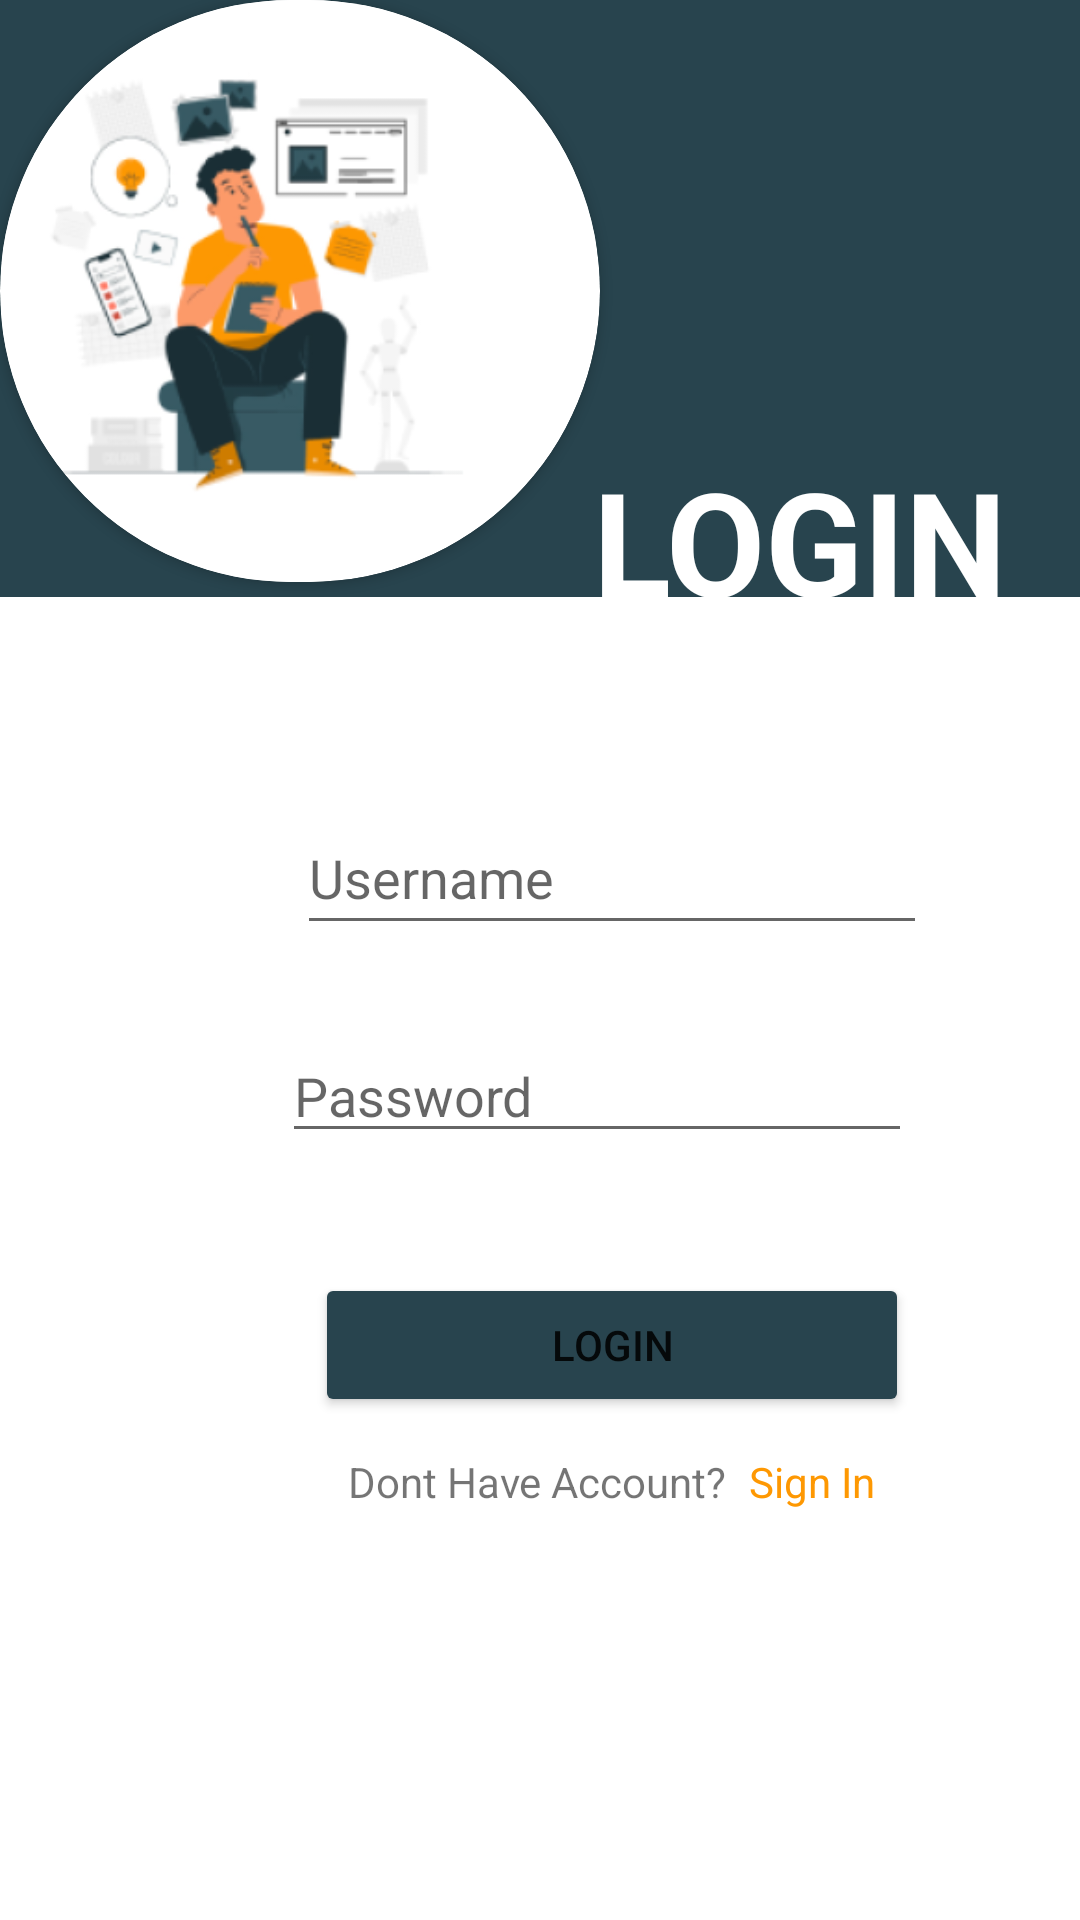

Layout XML and referenced resources for this Android screen:
<!-- AndroidManifest.xml: application theme Theme.Kenangin -->
<!-- res/layout/fragment_login.xml -->
<?xml version="1.0" encoding="utf-8"?>
<androidx.constraintlayout.widget.ConstraintLayout xmlns:android="http://schemas.android.com/apk/res/android"
    xmlns:app="http://schemas.android.com/apk/res-auto"
    xmlns:tools="http://schemas.android.com/tools"
    android:layout_width="match_parent"
    android:layout_height="match_parent"
    android:background="#28444E"
    tools:context=".LoginFragment"
    >

    <androidx.cardview.widget.CardView
        android:id="@+id/cardView"
        android:layout_width="200dp"
        android:layout_height="194dp"
        app:cardCornerRadius="150dp"
        app:layout_constraintStart_toStartOf="parent"
        app:layout_constraintTop_toTopOf="parent">

        <ImageView
            android:id="@+id/imageView5"
            android:layout_width="match_parent"
            android:layout_height="match_parent"
            android:scaleType="centerCrop"
            android:src='@mipmap/ic_launcher_foreground' />

    </androidx.cardview.widget.CardView>

    <TextView
        android:id="@+id/textView"
        android:layout_width="wrap_content"
        android:layout_height="wrap_content"
        android:layout_marginTop="148dp"
        android:layout_marginEnd="24dp"
        android:text="LOGIN"
        android:textAlignment="center"
        android:textAllCaps="true"
        android:textColor="@color/white"
        android:textSize="48sp"
        android:textStyle="bold"
        app:layout_constraintEnd_toEndOf="parent"
        app:layout_constraintTop_toTopOf="parent" />

    <androidx.constraintlayout.widget.ConstraintLayout
        android:id="@+id/constraint1"
        android:layout_width="408dp"
        android:layout_height="441dp"
        android:background="@color/white"
        app:layout_constraintBottom_toBottomOf="parent"
        app:layout_constraintEnd_toEndOf="parent"
        app:layout_constraintHorizontal_bias="0.0"
        app:layout_constraintStart_toStartOf="parent">

        <EditText
            android:id="@+id/usernameText"
            android:layout_width="wrap_content"
            android:layout_height="wrap_content"
            android:layout_marginTop="68dp"
            android:ems="10"
            android:hint="Username"
            android:inputType="textPersonName"
            android:minHeight="48dp"
            app:layout_constraintEnd_toEndOf="parent"
            app:layout_constraintStart_toStartOf="parent"
            app:layout_constraintTop_toTopOf="parent" />

        <TextView
            android:id="@+id/textView4"
            android:layout_width="wrap_content"
            android:layout_height="wrap_content"
            android:layout_marginStart="116dp"
            android:layout_marginTop="12dp"
            android:text="Dont Have Account? "
            app:layout_constraintStart_toStartOf="parent"
            app:layout_constraintTop_toBottomOf="@+id/loginButton" />

        <TextView
            android:id="@+id/registerText"
            android:layout_width="wrap_content"
            android:layout_height="wrap_content"
            android:layout_marginStart="4dp"
            android:layout_marginTop="12dp"
            android:text="Sign In"
            android:textColor="#FE9802"
            app:layout_constraintStart_toEndOf="@+id/textView4"
            app:layout_constraintTop_toBottomOf="@+id/loginButton" />

        <Button
            android:id="@+id/loginButton"
            android:layout_width="198dp"
            android:layout_height="48dp"
            android:layout_marginTop="40dp"
            android:backgroundTint="#28444E"
            android:text="LOGIN"
            app:layout_constraintEnd_toEndOf="parent"
            app:layout_constraintStart_toStartOf="parent"
            app:layout_constraintTop_toBottomOf="@+id/passwordLoginText" />

        <EditText
            android:id="@+id/passwordLoginText"
            android:layout_width="wrap_content"
            android:layout_height="wrap_content"
            android:layout_marginStart="94dp"
            android:layout_marginTop="28dp"
            android:layout_marginEnd="104dp"
            android:ems="10"
            android:hint="Password"
            android:inputType="textPassword"
            app:layout_constraintEnd_toEndOf="parent"
            app:layout_constraintStart_toStartOf="parent"
            app:layout_constraintTop_toBottomOf="@+id/usernameText" />


    </androidx.constraintlayout.widget.ConstraintLayout>

</androidx.constraintlayout.widget.ConstraintLayout>
<!-- resources referenced by this layout -->
<resources>
  <!-- mipmap ic_launcher_foreground: png bitmap (mipmap-hdpi, 14154 bytes) -->
  <style name="Theme.Kenangin" parent="Theme.MaterialComponents.DayNight.NoActionBar">
          
          <item name="colorPrimary">@color/purple_500</item>
          <item name="colorPrimaryVariant">@color/purple_700</item>
          <item name="colorOnPrimary">@color/white</item>
          
          <item name="colorSecondary">@color/teal_200</item>
          <item name="colorSecondaryVariant">@color/teal_700</item>
          <item name="colorOnSecondary">@color/black</item>
          
          <item name="android:statusBarColor" tools:targetApi="l">?attr/colorPrimaryVariant</item>
          
      </style>
  <!-- not gathered from this repository: default colours our renderer supplied (Android Studio template values) -->
  <color name="purple_500">#FF6200EE</color>
  <color name="purple_700">#FF3700B3</color>
  <color name="teal_200">#FF03DAC5</color>
  <color name="teal_700">#FF018786</color>
  <color name="black">#FF000000</color>
  <color name="white">#FFFFFFFF</color>
</resources>
